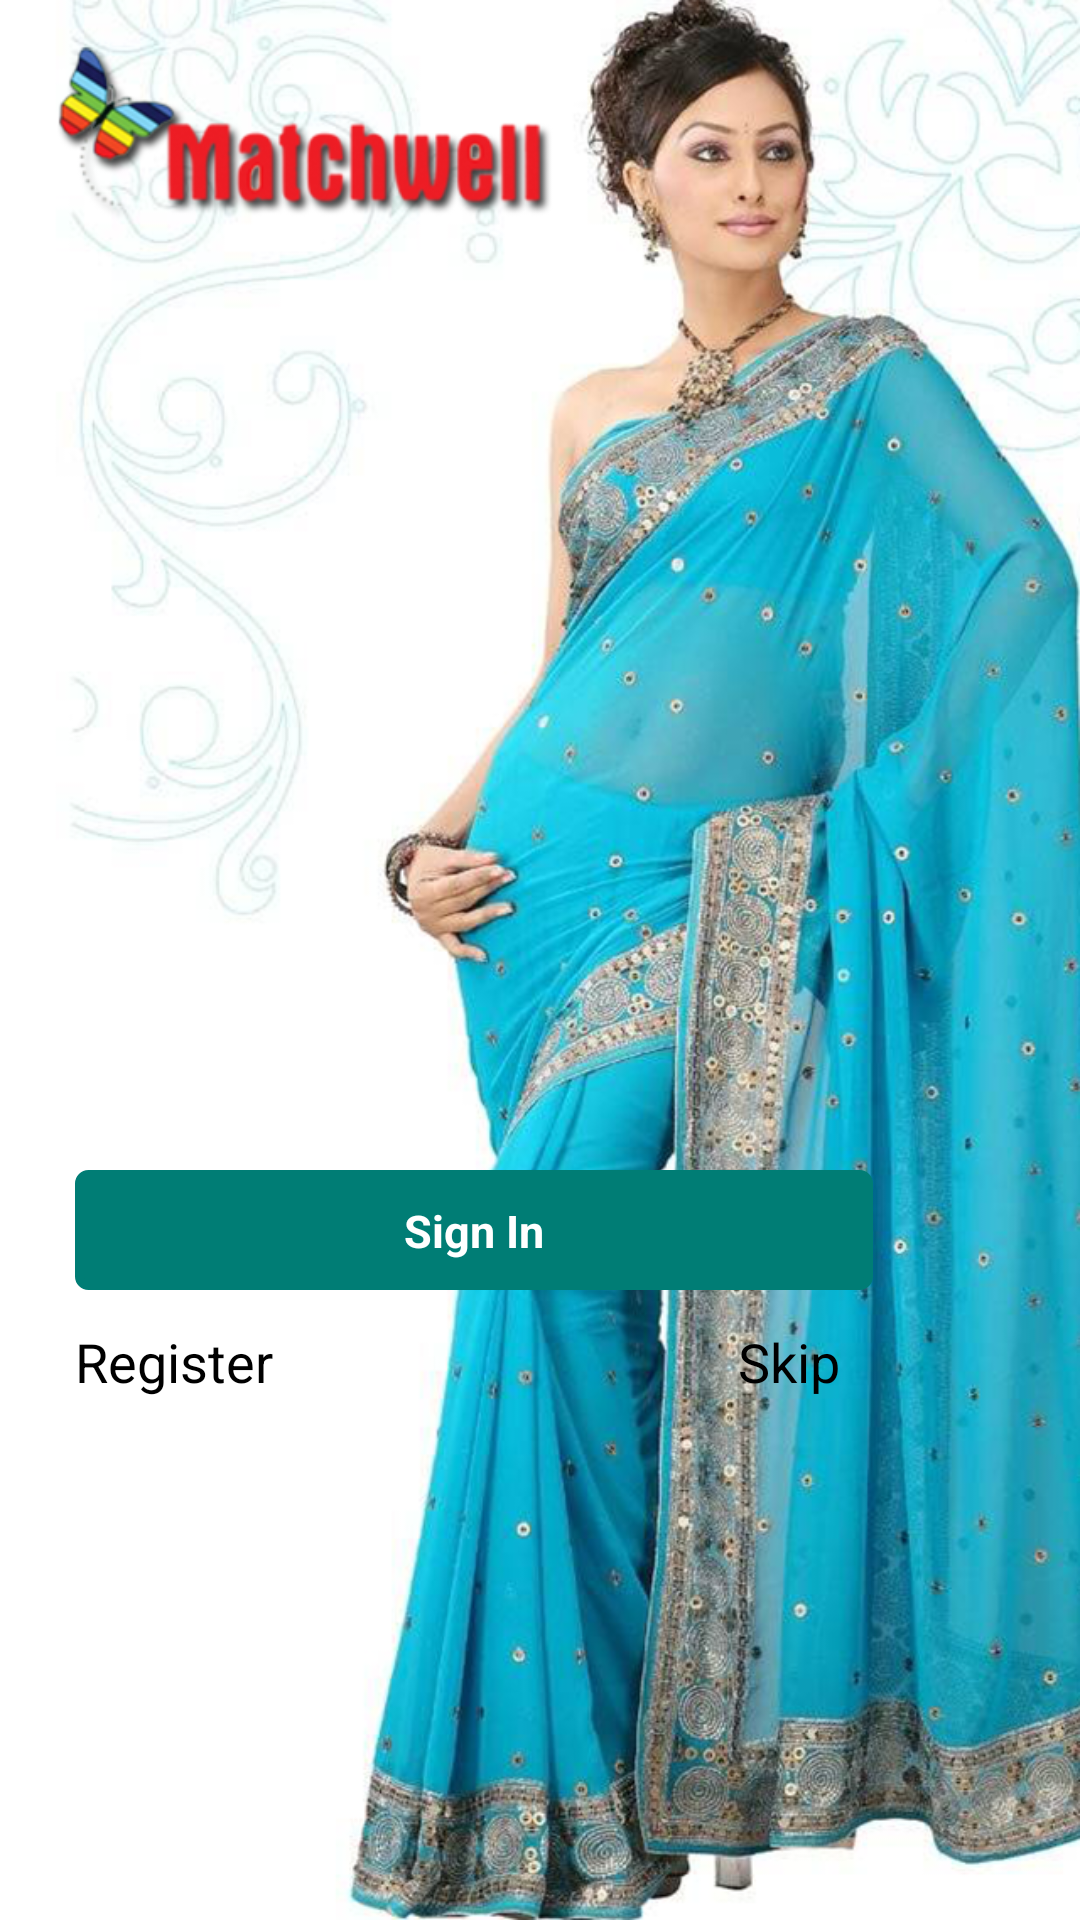

This screen was rendered from an Android layout file. Write that file and the resources it references.
<!-- AndroidManifest.xml: application theme MyTheme -->
<!-- res/layout/splash.xml -->
<LinearLayout xmlns:android="http://schemas.android.com/apk/res/android"
    android:layout_width="fill_parent"
    android:layout_height="fill_parent"
    android:background="@drawable/splash"
    android:orientation="vertical"
    android:padding="10dp" >

    <Button
        android:id="@+id/button1"
        android:layout_width="266dp"
        android:layout_height="40dp"
        android:layout_marginLeft="15dp"
        android:layout_marginTop="380dp"
        android:background="@drawable/button"
        android:gravity="center"
        android:text="Sign In"
        android:textColor="#ffffff"
        android:textSize="15dp"
        android:textStyle="bold" />

    <LinearLayout
        android:layout_width="fill_parent"
        android:layout_height="fill_parent"
        android:orientation="horizontal" >

        <Button
            android:id="@+id/button2"
            android:layout_width="wrap_content"
            android:layout_height="wrap_content"
            android:layout_marginLeft="15dp"
            android:background="@drawable/imagebutton"
            android:text="Register" />

        <Button
            android:id="@+id/button3"
            android:layout_width="wrap_content"
            android:layout_height="wrap_content"
            android:layout_marginLeft="140dp"
            android:background="@drawable/imagebutton"
            android:text="Skip" />
    </LinearLayout>

</LinearLayout>
<!-- resources referenced by this layout -->
<resources>
  <!-- drawable button (drawable) -->
  <?xml version="1.0" encoding="utf-8"?>
  <selector
      xmlns:android="http://schemas.android.com/apk/res/android">
  
      <item android:state_pressed="true" >
          <shape>
              <gradient
                  android:startColor="#007d75"
                  android:endColor="#009a90"
                  />
              <stroke
                  android:width="3dp"
                  android:color="#007d75" />
              <corners
                  android:radius="3dp" />
              <padding
                  android:left="10dp"
                  android:top="10dp"
                  android:right="10dp"
                  android:bottom="10dp" />
          </shape>
      </item>
  
  
  
      <item android:state_pressed="false" >        
          <shape>
              <gradient
                  android:endColor="#007d75"
                  android:startColor="#007d75"
                 />
              <stroke
                  android:width="3dp"
                  android:color="#007d75" />
              <corners
                  android:radius="3dp" />
              <padding
                  android:left="10dp"
                  android:top="10dp"
                  android:right="10dp"
                  android:bottom="10dp" />
          </shape>
      </item>
  </selector>
  <!-- drawable splash: png bitmap (drawable-hdpi, 855098 bytes) -->
  <style name="MyTheme" parent="@android:style/Theme.Holo.Light">
          <item name="android:actionBarStyle">@style/NewActionBar</item>
      </style>
  <style name="NewActionBar" parent="@android:style/Widget.Holo.Light.ActionBar">
          <item name="android:titleTextStyle">@style/TitleBarTextColor</item>
          <item name="android:background">@drawable/gradient</item>
          <item name="android:layout_gravity">center_horizontal</item>
          <item name="android:showDividers">middle</item>
      </style>
  <style name="TitleBarTextColor" parent="@style/MyTheme">
          <item name="android:textColor">#ffffff</item>
          <item name="android:textSize">20sp</item>
      </style>
  <!-- drawable gradient (drawable) -->
  <?xml version="1.0" encoding="utf-8"?>
  <shape xmlns:android="http://schemas.android.com/apk/res/android"
      android:shape="rectangle"
      android:useLevel="false" >
  
      <gradient
          android:angle="90"
          android:endColor="#73880a"
          android:startColor="#73880a"
          android:type="linear"
          android:useLevel="false" />
  
  </shape>
</resources>
